The GitHub repository ansh-bajaj1/Smart-E-Waste-Classification-and-Recycling-Assistant contains a labelled image folder "data" with 4 categories: charger cable, circuit board, earphones, mobile phone. Examples follow, each with its label.

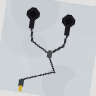
Label: earphones

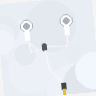
Label: earphones

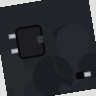
Label: charger cable

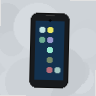
Label: mobile phone

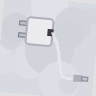
Label: charger cable

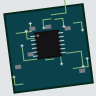
Label: circuit board
